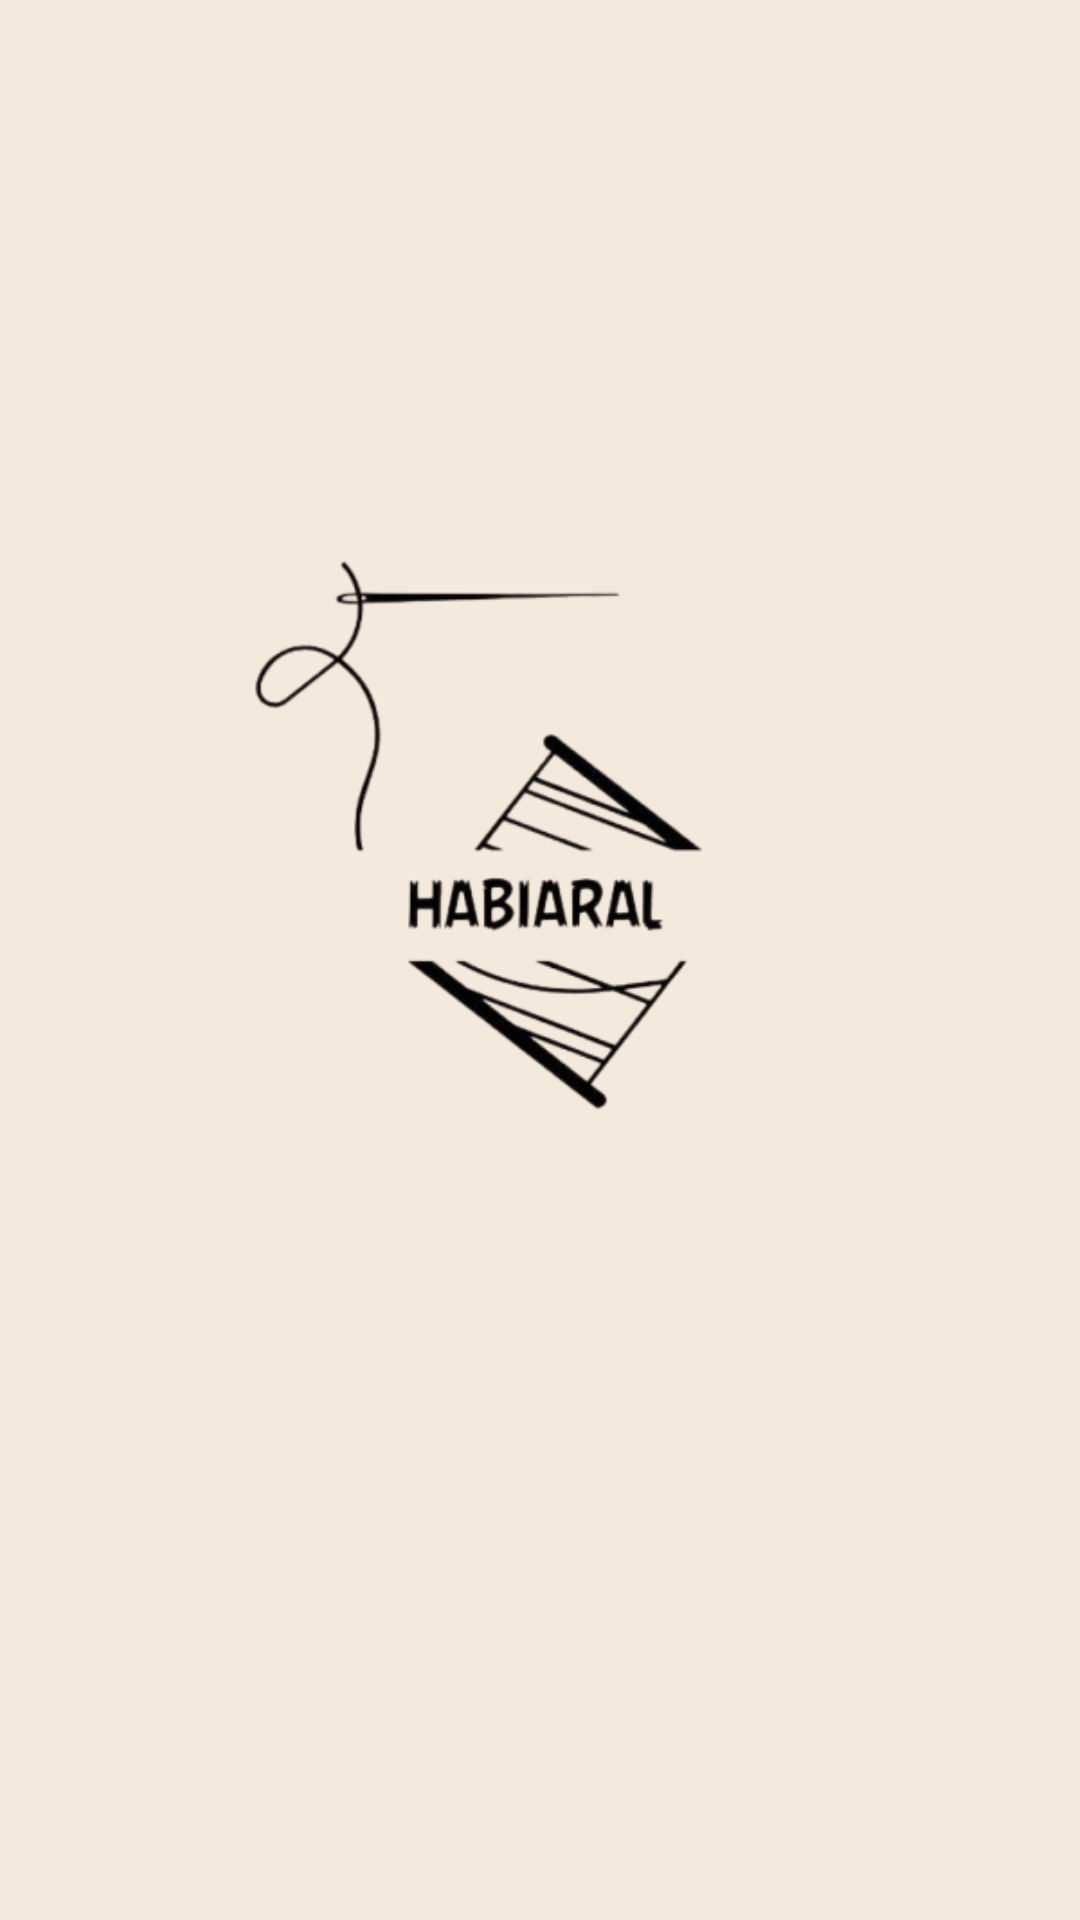

Produce the Android XML layout that renders to this screen, including the resource entries it uses.
<!-- AndroidManifest.xml: application theme Theme.HabiAralDemo -->
<!-- res/layout/activity_main.xml -->
<?xml version="1.0" encoding="utf-8"?>
<androidx.constraintlayout.widget.ConstraintLayout xmlns:android="http://schemas.android.com/apk/res/android"
    xmlns:app="http://schemas.android.com/apk/res-auto"
    xmlns:tools="http://schemas.android.com/tools"
    android:id="@+id/main"
    android:background="@drawable/app_colors"
    android:layout_width="match_parent"
    android:layout_height="match_parent"
    tools:context=".MainActivity">

    <ImageView
        android:id="@+id/imageView4"
        android:layout_width="300dp"
        android:layout_height="300dp"
        android:gravity="center"
        app:layout_constraintBottom_toBottomOf="parent"
        app:layout_constraintEnd_toEndOf="parent"
        app:layout_constraintHorizontal_bias="0.495"
        app:layout_constraintStart_toStartOf="parent"
        app:layout_constraintTop_toTopOf="parent"
        app:layout_constraintVertical_bias="0.415"
        app:srcCompat="@drawable/icon_removebg_preview" />
</androidx.constraintlayout.widget.ConstraintLayout>
<!-- resources referenced by this layout -->
<resources>
  <!-- drawable app_colors (drawable) -->
  <?xml version="1.0" encoding="utf-8"?>
  <shape xmlns:android="http://schemas.android.com/apk/res/android"
      android:shape ="rectangle">
      <solid android:color="#F3E9DC" />
  
  
  </shape>
  <!-- drawable icon_removebg_preview: png bitmap (drawable, 53628 bytes) -->
  <style name="Theme.HabiAralDemo" parent="Base.Theme.HabiAralDemo" />
  <style name="Base.Theme.HabiAralDemo" parent="Theme.AppCompat.Light.NoActionBar">
          
          
      </style>
</resources>
